The GitHub repository davydon22/CashewNet-An-Ensemble-Deep-Learning-Framework contains a labelled image folder "cashew_leaf_dataset" with 4 categories: anthracnose, healthy, leaf miner, red rust. Examples follow, each with its label.

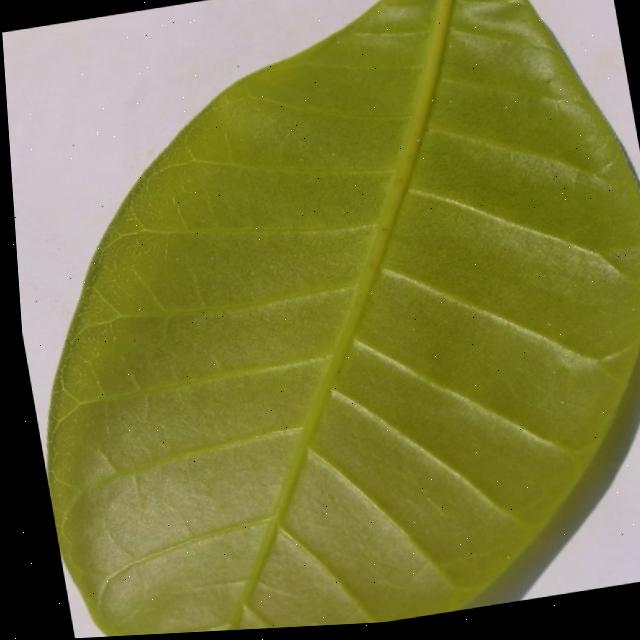
Label: healthy

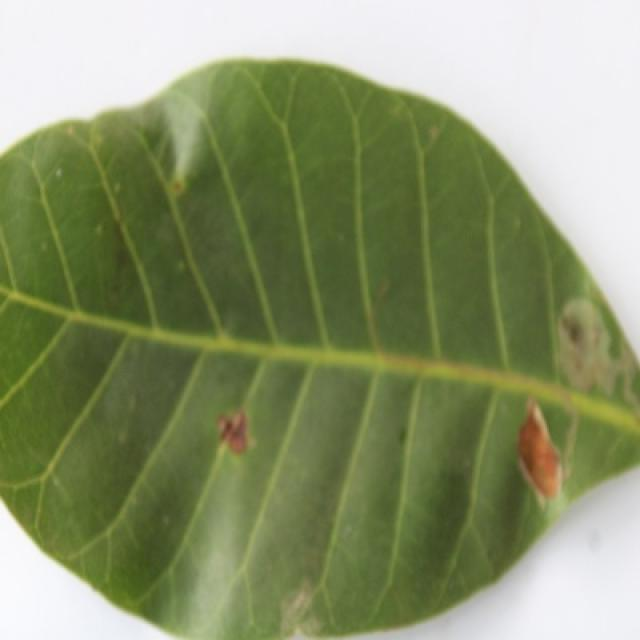
Label: leaf miner

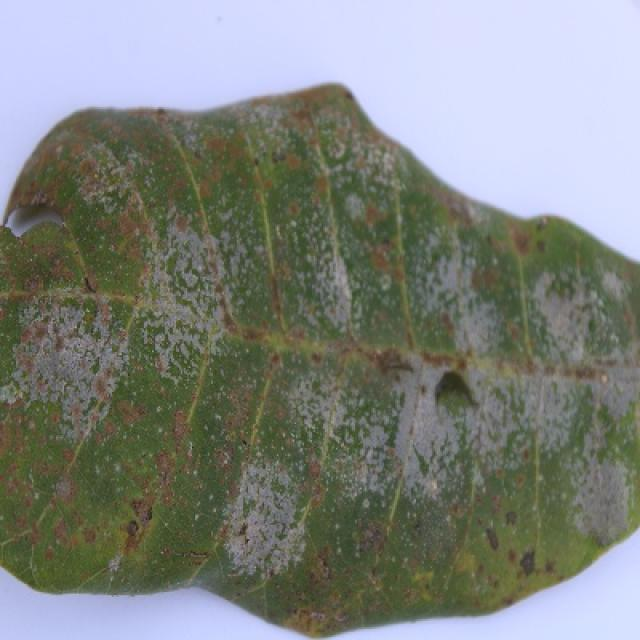
Label: red rust

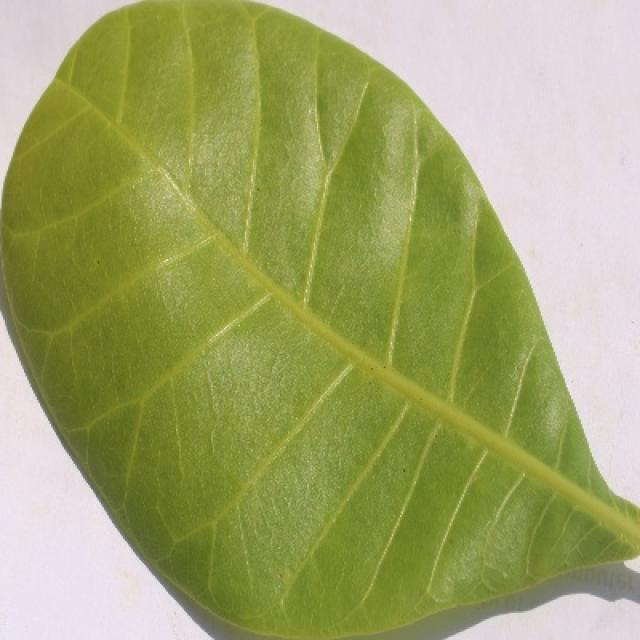
Label: healthy

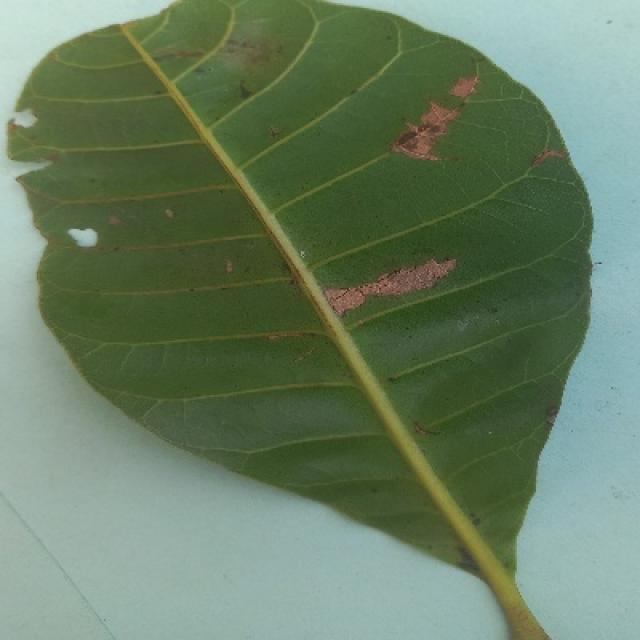
Label: anthracnose

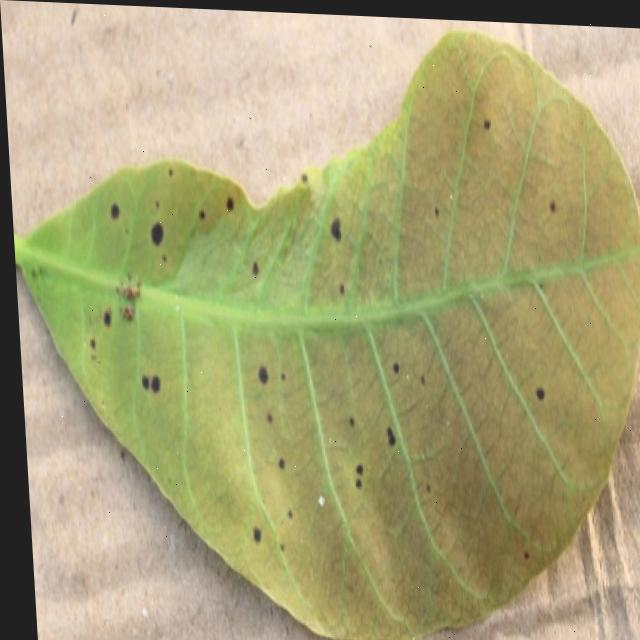
Label: anthracnose
